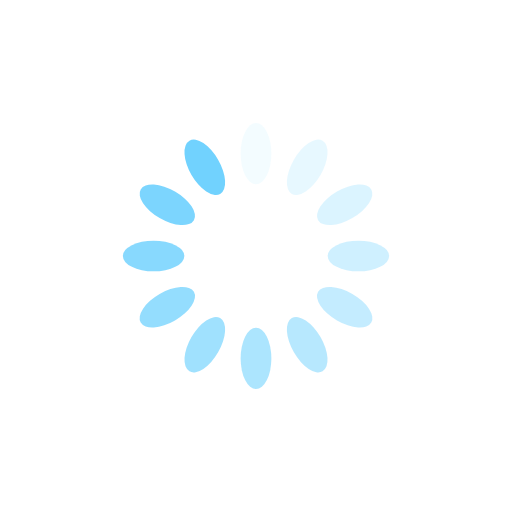
t = 0.00 s
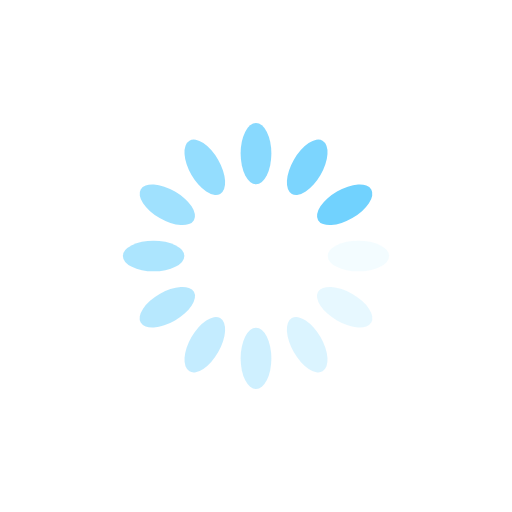
t = 0.25 s
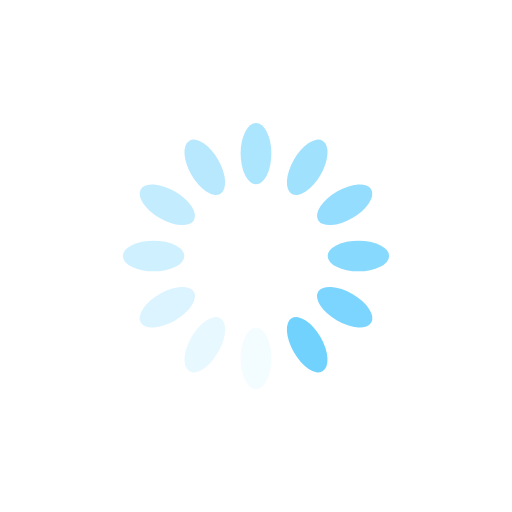
t = 0.50 s
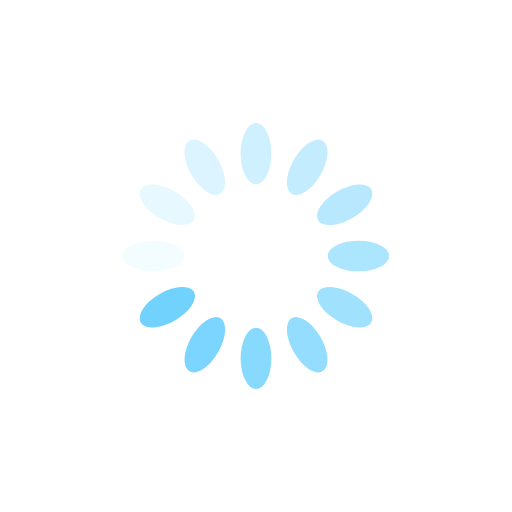
t = 0.75 s

The animated SVG that drew these frames (rendered in a browser with its animation timeline set to each time). Animation: 12 SMIL elements (animate=12); one cycle of 1.00 s, repeats indefinitely.

<svg xmlns="http://www.w3.org/2000/svg" viewBox="0 0 100 100" preserveAspectRatio="xMidYMid" width="200" height="200" style="shape-rendering: auto; display: block; background: rgb(255, 255, 255);" xmlns:xlink="http://www.w3.org/1999/xlink"><g><g transform="rotate(0 50 50)">
  <rect fill="#71d2fe" height="12" width="6" ry="6" rx="3" y="24" x="47">
    <animate repeatCount="indefinite" begin="-0.9166666666666666s" dur="1s" keyTimes="0;1" values="1;0" attributeName="opacity"></animate>
  </rect>
</g><g transform="rotate(30 50 50)">
  <rect fill="#71d2fe" height="12" width="6" ry="6" rx="3" y="24" x="47">
    <animate repeatCount="indefinite" begin="-0.8333333333333334s" dur="1s" keyTimes="0;1" values="1;0" attributeName="opacity"></animate>
  </rect>
</g><g transform="rotate(60 50 50)">
  <rect fill="#71d2fe" height="12" width="6" ry="6" rx="3" y="24" x="47">
    <animate repeatCount="indefinite" begin="-0.75s" dur="1s" keyTimes="0;1" values="1;0" attributeName="opacity"></animate>
  </rect>
</g><g transform="rotate(90 50 50)">
  <rect fill="#71d2fe" height="12" width="6" ry="6" rx="3" y="24" x="47">
    <animate repeatCount="indefinite" begin="-0.6666666666666666s" dur="1s" keyTimes="0;1" values="1;0" attributeName="opacity"></animate>
  </rect>
</g><g transform="rotate(120 50 50)">
  <rect fill="#71d2fe" height="12" width="6" ry="6" rx="3" y="24" x="47">
    <animate repeatCount="indefinite" begin="-0.5833333333333334s" dur="1s" keyTimes="0;1" values="1;0" attributeName="opacity"></animate>
  </rect>
</g><g transform="rotate(150 50 50)">
  <rect fill="#71d2fe" height="12" width="6" ry="6" rx="3" y="24" x="47">
    <animate repeatCount="indefinite" begin="-0.5s" dur="1s" keyTimes="0;1" values="1;0" attributeName="opacity"></animate>
  </rect>
</g><g transform="rotate(180 50 50)">
  <rect fill="#71d2fe" height="12" width="6" ry="6" rx="3" y="24" x="47">
    <animate repeatCount="indefinite" begin="-0.4166666666666667s" dur="1s" keyTimes="0;1" values="1;0" attributeName="opacity"></animate>
  </rect>
</g><g transform="rotate(210 50 50)">
  <rect fill="#71d2fe" height="12" width="6" ry="6" rx="3" y="24" x="47">
    <animate repeatCount="indefinite" begin="-0.3333333333333333s" dur="1s" keyTimes="0;1" values="1;0" attributeName="opacity"></animate>
  </rect>
</g><g transform="rotate(240 50 50)">
  <rect fill="#71d2fe" height="12" width="6" ry="6" rx="3" y="24" x="47">
    <animate repeatCount="indefinite" begin="-0.25s" dur="1s" keyTimes="0;1" values="1;0" attributeName="opacity"></animate>
  </rect>
</g><g transform="rotate(270 50 50)">
  <rect fill="#71d2fe" height="12" width="6" ry="6" rx="3" y="24" x="47">
    <animate repeatCount="indefinite" begin="-0.16666666666666666s" dur="1s" keyTimes="0;1" values="1;0" attributeName="opacity"></animate>
  </rect>
</g><g transform="rotate(300 50 50)">
  <rect fill="#71d2fe" height="12" width="6" ry="6" rx="3" y="24" x="47">
    <animate repeatCount="indefinite" begin="-0.08333333333333333s" dur="1s" keyTimes="0;1" values="1;0" attributeName="opacity"></animate>
  </rect>
</g><g transform="rotate(330 50 50)">
  <rect fill="#71d2fe" height="12" width="6" ry="6" rx="3" y="24" x="47">
    <animate repeatCount="indefinite" begin="0s" dur="1s" keyTimes="0;1" values="1;0" attributeName="opacity"></animate>
  </rect>
</g><g></g></g><!-- [ldio] generated by https://loading.io --></svg>
